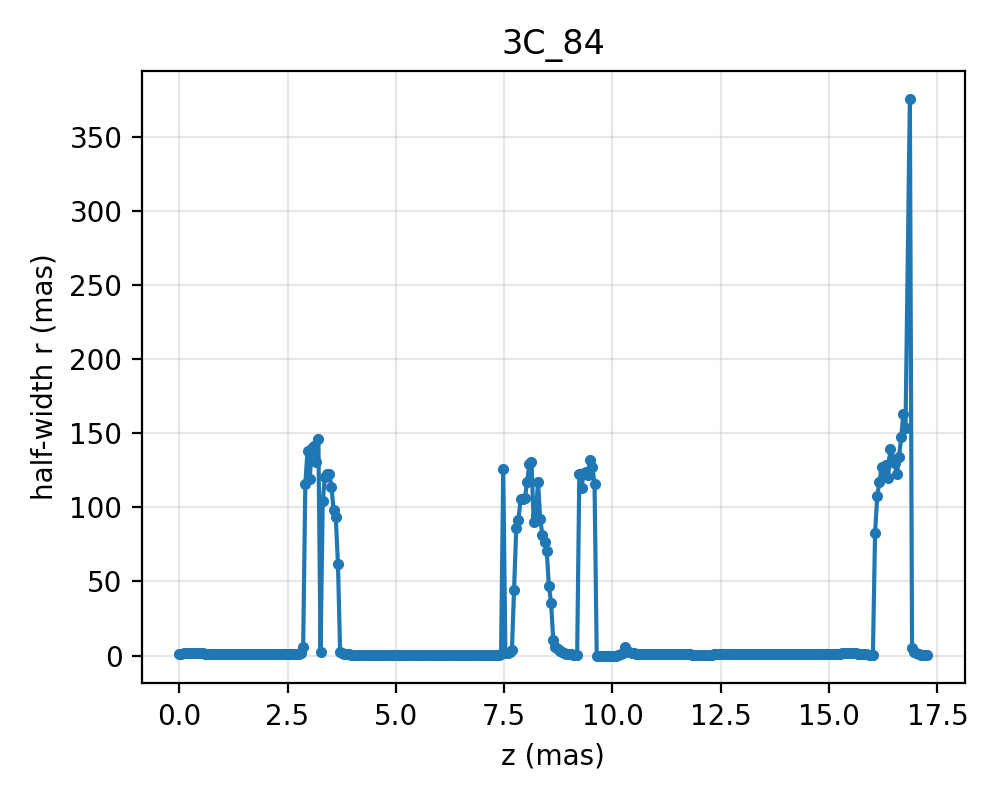

Source data for this figure (header and first rows):
z, r_up_ref, r_down_ref
0.0, 1.375, 1.375
0.05019, 1.406, 1.406
0.1004, 1.423, 1.423
0.1506, 1.463, 1.463
0.2008, 1.484, 1.484
0.251, 1.519, 1.519
0.3011, 1.535, 1.535
0.3513, 1.547, 1.547
0.4015, 1.539, 1.539
0.4517, 1.515, 1.515
0.5019, 1.482, 1.482
0.5521, 1.437, 1.437
0.6023, 1.395, 1.395
0.6525, 1.348, 1.348
0.7027, 1.307, 1.307
0.7529, 1.27, 1.27
0.8031, 1.232, 1.232
0.8533, 1.198, 1.198
0.9034, 1.159, 1.159
0.9536, 1.117, 1.117
1.004, 1.065, 1.065
1.054, 1.006, 1.006
1.104, 0.9421, 0.9421
1.154, 0.8727, 0.8727
1.205, 0.8069, 0.8069
1.255, 0.7935, 0.7935
1.305, 0.7811, 0.7811
1.355, 0.7666, 0.7666
1.405, 0.7549, 0.7549
1.456, 0.7476, 0.7476
1.506, 0.7445, 0.7445
1.556, 0.7493, 0.7493
1.606, 0.7581, 0.7581
1.656, 0.7743, 0.7743
1.707, 0.7928, 0.7928
1.757, 0.8156, 0.8156
1.807, 0.8371, 0.8371
1.857, 0.8592, 0.8592
1.907, 0.8749, 0.8749
1.957, 0.8898, 0.8898
2.008, 0.8792, 0.8792
2.058, 0.8493, 0.8493
2.108, 0.9364, 0.9364
2.158, 0.9992, 0.9992
2.208, 1.089, 1.089
2.259, 1.188, 1.188
2.309, 1.274, 1.274
2.359, 1.306, 1.306
2.409, 1.285, 1.285
2.459, 1.236, 1.236
2.51, 1.169, 1.169
2.56, 1.119, 1.119
2.61, 1.092, 1.092
2.66, 1.1, 1.1
2.71, 1.163, 1.163
2.761, 1.334, 1.334
2.811, 1.815, 1.815
2.861, 5.742, 5.742
2.911, 116.1, 116.1
2.961, 138.1, 138.1
... 284 more rows
